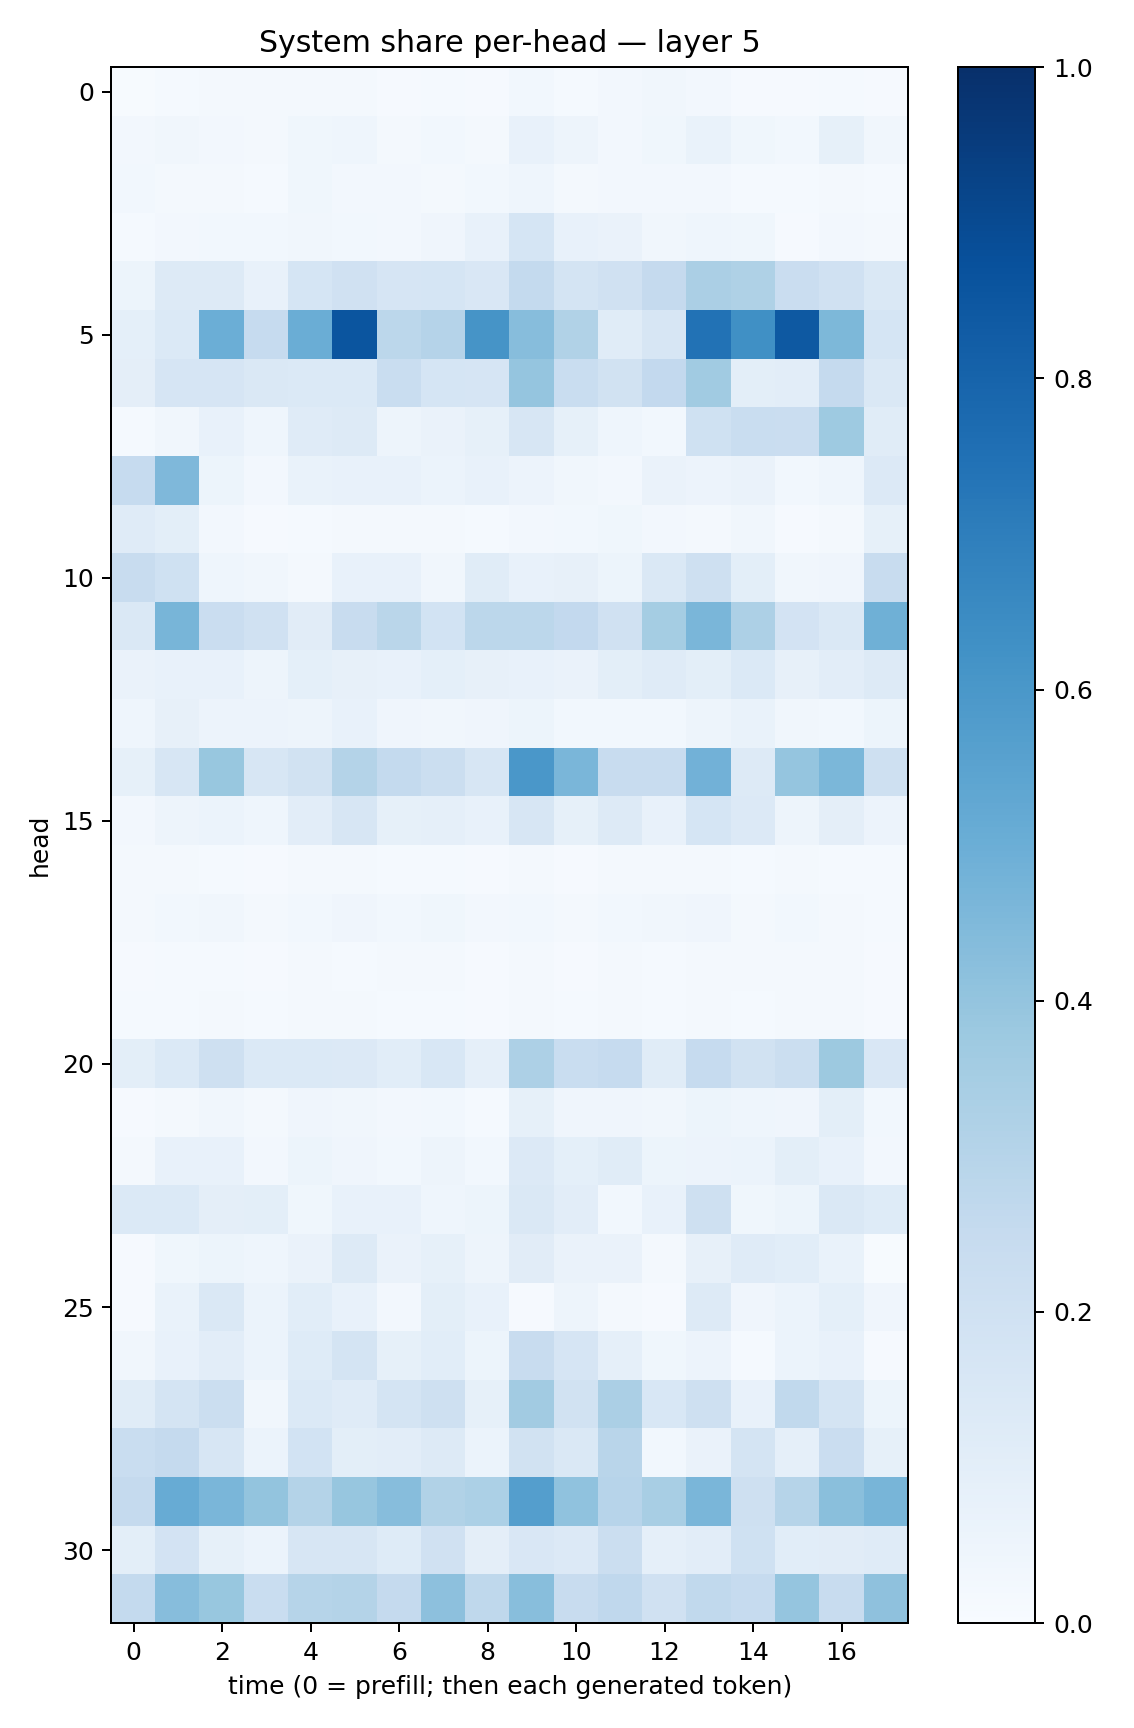

Values plotted in this chart, from the file beside it:
0.0077063255, 0.012721802, 0.019377919, 0.015969688, 0.021160474, 0.01984661, 0.0101564685, 0.014820764, 0.010449724, 0.027574185, 0.014409434, 0.02417911, 0.033771664, 0.02638348, 0.008167566, 0.008568627, 0.014244323, 0.010676098
0.02639, 0.0315, 0.02568, 0.01643, 0.0379, 0.04391, 0.01672, 0.03115, 0.01661, 0.07476, 0.04706, 0.02385, 0.03574, 0.06833, 0.0363, 0.02766, 0.08316, 0.03186
0.02936, 0.02094, 0.01904, 0.01378, 0.03629, 0.02601, 0.02521, 0.0232, 0.02805, 0.04588, 0.02115, 0.02674, 0.02472, 0.0253, 0.0142, 0.01333, 0.02195, 0.01335
0.01264, 0.02425, 0.03018, 0.02973, 0.03337, 0.03054, 0.02536, 0.04295, 0.07032, 0.1696, 0.07368, 0.06255, 0.03136, 0.04574, 0.03541, 0.01158, 0.0273, 0.02266
0.05089, 0.128, 0.1293, 0.07423, 0.1704, 0.1983, 0.1654, 0.1684, 0.1489, 0.2546, 0.1776, 0.1991, 0.2511, 0.335, 0.3226, 0.2299, 0.1984, 0.1439
0.09221, 0.1377, 0.4983, 0.2466, 0.5017, 0.8574, 0.2812, 0.301, 0.6104, 0.4314, 0.3126, 0.1133, 0.1595, 0.7431, 0.6297, 0.8431, 0.4539, 0.1684
0.09764, 0.1659, 0.1677, 0.1416, 0.1377, 0.1374, 0.2335, 0.1687, 0.1653, 0.3974, 0.2327, 0.1887, 0.2586, 0.3638, 0.1014, 0.1044, 0.2535, 0.1463
0.01264, 0.03283, 0.07162, 0.04613, 0.119, 0.1275, 0.0477, 0.06535, 0.08336, 0.1614, 0.08278, 0.04554, 0.02941, 0.1997, 0.2341, 0.2275, 0.3731, 0.1162
0.2488, 0.453, 0.05145, 0.02529, 0.06866, 0.07163, 0.07789, 0.06248, 0.0717, 0.05771, 0.0329, 0.0248, 0.06508, 0.0559, 0.06509, 0.02856, 0.04344, 0.133
0.1196, 0.09807, 0.02357, 0.008704, 0.01323, 0.01697, 0.02196, 0.01615, 0.01419, 0.02721, 0.03078, 0.03665, 0.02609, 0.02174, 0.03379, 0.008005, 0.01867, 0.08368
0.2372, 0.2005, 0.0443, 0.03507, 0.02335, 0.07068, 0.07627, 0.03344, 0.1166, 0.07455, 0.07888, 0.052, 0.1466, 0.209, 0.1008, 0.03398, 0.04165, 0.2402
0.1476, 0.4676, 0.2279, 0.1983, 0.1097, 0.2355, 0.288, 0.1842, 0.281, 0.2785, 0.2588, 0.1972, 0.3545, 0.4623, 0.3273, 0.1806, 0.1449, 0.4914
0.06459, 0.07671, 0.07053, 0.05034, 0.09002, 0.08015, 0.07577, 0.09341, 0.07909, 0.07063, 0.06338, 0.1007, 0.1202, 0.09959, 0.1387, 0.0793, 0.1047, 0.1312
0.04672, 0.08129, 0.05519, 0.05846, 0.04906, 0.07704, 0.03934, 0.03282, 0.03978, 0.05451, 0.0297, 0.02888, 0.02972, 0.04951, 0.06925, 0.03304, 0.02893, 0.05282
0.0849, 0.1608, 0.3903, 0.1624, 0.1914, 0.3079, 0.2559, 0.222, 0.1606, 0.6008, 0.463, 0.2371, 0.2349, 0.4835, 0.1282, 0.3968, 0.4573, 0.2086
0.02379, 0.05041, 0.06245, 0.04333, 0.105, 0.1638, 0.08471, 0.08828, 0.07125, 0.1632, 0.08468, 0.1256, 0.07696, 0.1698, 0.1364, 0.05044, 0.09387, 0.05582
0.01888, 0.02215, 0.01306, 0.008205, 0.01729, 0.0166, 0.01222, 0.01379, 0.01113, 0.01996, 0.0104, 0.0208, 0.02258, 0.01725, 0.01537, 0.01642, 0.01385, 0.01401
0.01816, 0.02997, 0.03129, 0.01863, 0.0289, 0.04163, 0.02837, 0.03634, 0.02714, 0.02792, 0.02237, 0.03, 0.03223, 0.04019, 0.02104, 0.02883, 0.01922, 0.01555
0.009644, 0.014, 0.01316, 0.008673, 0.01828, 0.01553, 0.01805, 0.01796, 0.01075, 0.01946, 0.01007, 0.02029, 0.01516, 0.01717, 0.01602, 0.02011, 0.01777, 0.009225
0.01226, 0.0123, 0.01867, 0.01311, 0.01656, 0.01842, 0.01384, 0.01381, 0.01041, 0.02158, 0.01525, 0.01915, 0.0139, 0.02081, 0.01527, 0.01587, 0.02081, 0.01059
0.09814, 0.1392, 0.2088, 0.139, 0.1375, 0.1337, 0.1055, 0.1547, 0.08737, 0.325, 0.2329, 0.25, 0.1146, 0.2473, 0.1951, 0.2249, 0.3773, 0.152
0.01134, 0.02066, 0.03393, 0.01874, 0.04036, 0.03156, 0.02453, 0.02842, 0.01448, 0.08433, 0.04243, 0.04294, 0.03273, 0.05357, 0.04393, 0.0422, 0.1002, 0.02795
0.01697, 0.07677, 0.07171, 0.02606, 0.05463, 0.04168, 0.03025, 0.05015, 0.03091, 0.1357, 0.09271, 0.1134, 0.05227, 0.05592, 0.06046, 0.1003, 0.07032, 0.02662
0.1379, 0.1387, 0.09631, 0.1015, 0.0367, 0.07483, 0.0718, 0.04595, 0.0532, 0.1483, 0.1037, 0.03009, 0.07769, 0.2096, 0.03826, 0.0526, 0.144, 0.1246
0.008076, 0.03747, 0.05205, 0.04643, 0.06461, 0.1299, 0.06602, 0.08361, 0.04691, 0.1116, 0.06485, 0.06591, 0.0168, 0.08098, 0.1204, 0.106, 0.06958, 0.007757
0.009302, 0.06989, 0.1444, 0.05889, 0.1064, 0.07072, 0.02397, 0.1, 0.07802, 0.0114, 0.04722, 0.01616, 0.01165, 0.1312, 0.04293, 0.05884, 0.09229, 0.04179
0.03398, 0.07314, 0.1019, 0.0608, 0.1227, 0.1758, 0.08422, 0.1063, 0.0531, 0.2403, 0.1673, 0.08623, 0.03769, 0.0572, 0.01538, 0.06225, 0.07768, 0.01072
0.1163, 0.1726, 0.2193, 0.03358, 0.1372, 0.1177, 0.1733, 0.2036, 0.08356, 0.3613, 0.1898, 0.3358, 0.1557, 0.2094, 0.07119, 0.265, 0.1755, 0.05446
0.2317, 0.253, 0.1615, 0.0613, 0.1869, 0.09881, 0.1036, 0.1267, 0.06177, 0.1919, 0.1466, 0.2924, 0.02773, 0.06458, 0.1788, 0.08852, 0.2289, 0.08393
0.253, 0.5113, 0.4623, 0.3993, 0.3081, 0.3914, 0.4307, 0.3141, 0.3282, 0.5677, 0.4101, 0.2953, 0.3426, 0.4644, 0.2063, 0.297, 0.4242, 0.4673
0.09891, 0.1828, 0.0851, 0.06121, 0.1578, 0.1563, 0.1247, 0.1974, 0.0947, 0.1501, 0.1329, 0.2214, 0.08716, 0.1021, 0.1995, 0.1081, 0.1118, 0.1201
0.2565, 0.4311, 0.387, 0.2316, 0.3003, 0.306, 0.2538, 0.4144, 0.2695, 0.4293, 0.2344, 0.2662, 0.1964, 0.2643, 0.2468, 0.396, 0.2345, 0.4109
